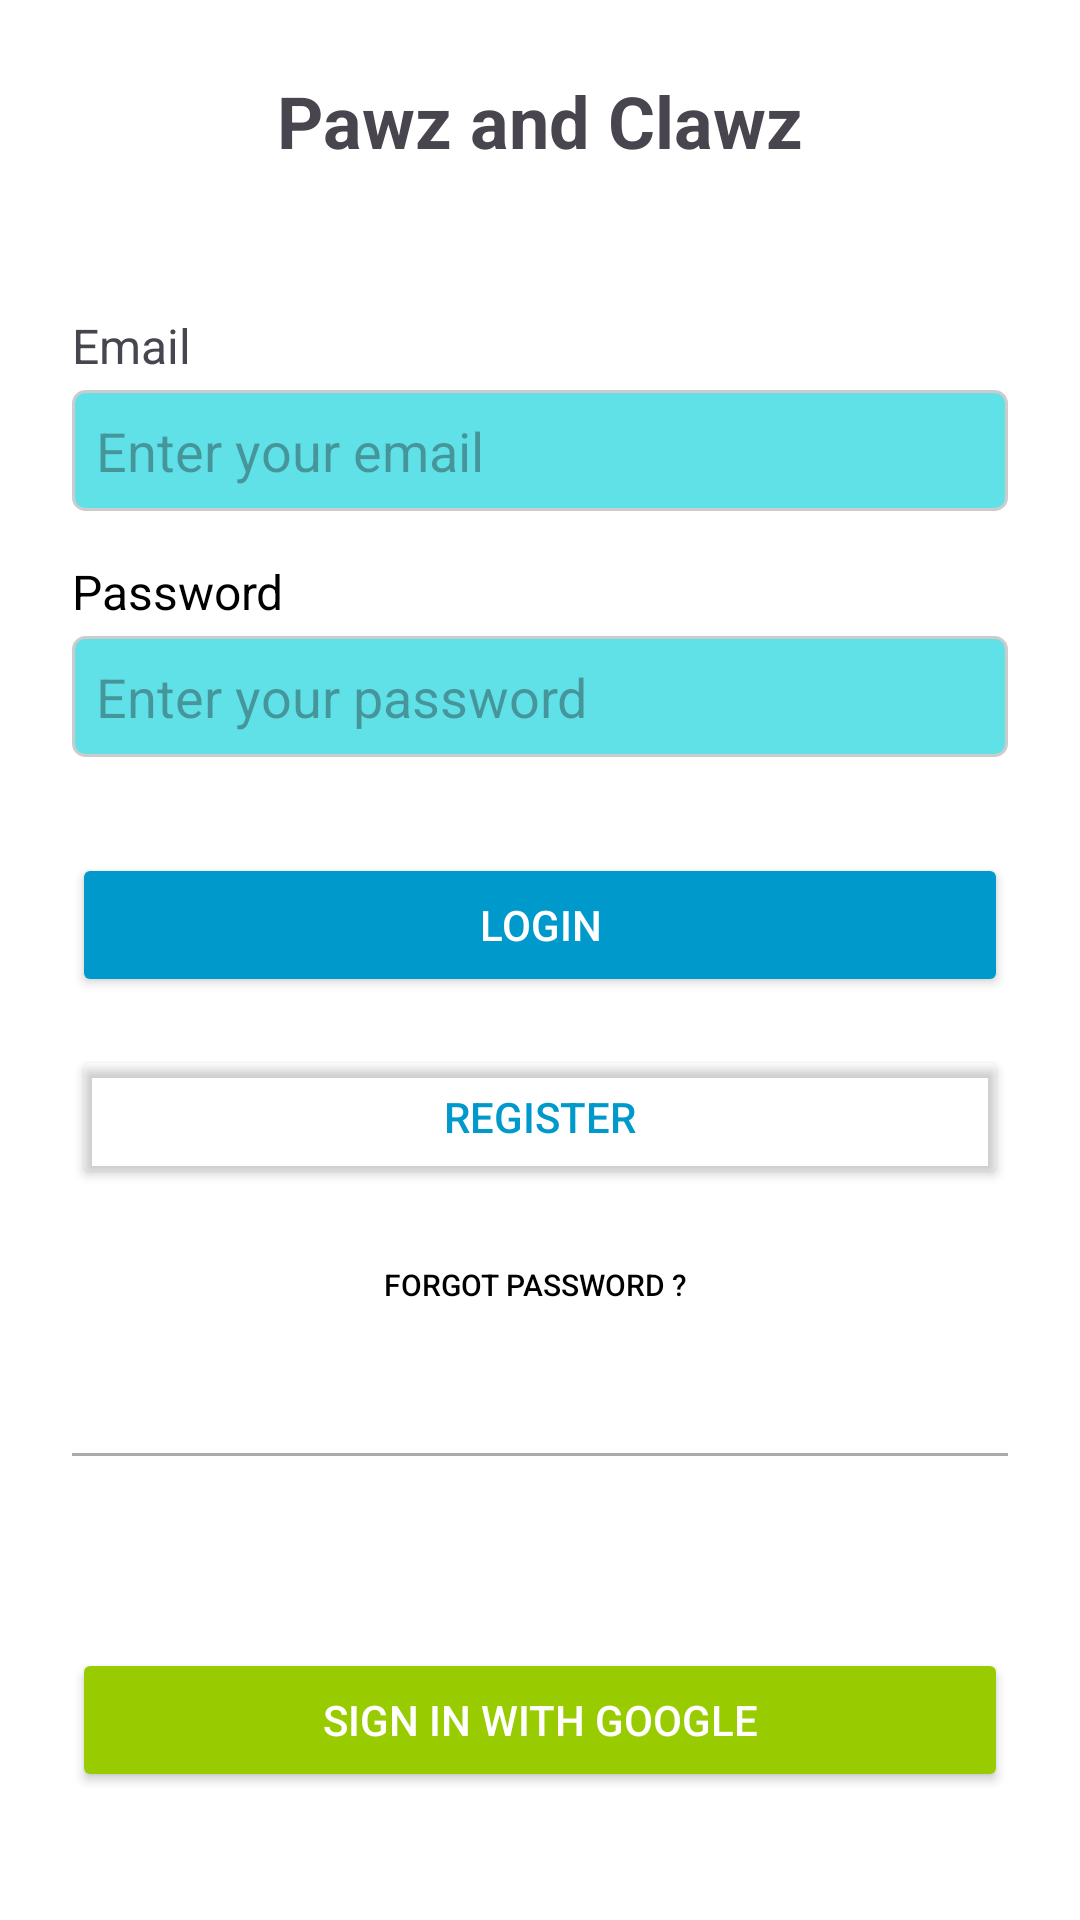

Write the Android layout XML for this screen, with the resource values it uses.
<!-- AndroidManifest.xml: application theme Theme.NewMYAPP -->
<!-- res/layout/activity_login.xml -->
<LinearLayout
    xmlns:android="http://schemas.android.com/apk/res/android"
    android:orientation="vertical"
    android:padding="24dp"
    android:layout_width="match_parent"
    android:layout_height="match_parent"
    android:gravity="center_horizontal"
    android:background="@android:color/white">

    
    <TextView
        android:layout_width="wrap_content"
        android:layout_height="wrap_content"
        android:text="Pawz and Clawz"
        android:textSize="24sp"
        android:textStyle="bold"
        android:layout_marginBottom="48dp" />

    
    <TextView
        android:layout_width="match_parent"
        android:layout_height="wrap_content"
        android:text="Email"
        android:textSize="16sp"
        android:layout_marginBottom="4dp" />

    
    <EditText
        android:id="@+id/editTextEmail"
        android:hint="Enter your email"
        android:inputType="textEmailAddress"
        android:layout_width="match_parent"
        android:layout_height="wrap_content"
        android:background="@drawable/edit_text_background" />

    
    <TextView
        android:layout_width="match_parent"
        android:layout_height="wrap_content"
        android:text="Password"
        android:textSize="16sp"
        android:layout_marginTop="16dp"
        android:layout_marginBottom="4dp"
        android:textColor="#000000" />

    
    <EditText
        android:id="@+id/editTextPassword"
        android:hint="Enter your password"
        android:inputType="textPassword"
        android:layout_width="match_parent"
        android:layout_height="wrap_content"
        android:background="@drawable/edit_text_background" />

    
    <Button
        android:id="@+id/buttonLogin"
        android:text="LOGIN"
        android:layout_width="match_parent"
        android:layout_height="wrap_content"
        android:layout_marginTop="32dp"
        android:backgroundTint="@android:color/holo_blue_dark"
        android:textColor="@android:color/white"
        android:textAllCaps="true" />

    
    <Button
        android:id="@+id/buttonRegister"
        android:text="REGISTER"
        android:layout_width="match_parent"
        android:layout_height="wrap_content"
        android:layout_marginTop="16dp"
        android:backgroundTint="@android:color/transparent"
        android:textColor="@android:color/holo_blue_dark"
        android:textAllCaps="true" />


    <Button
        android:id="@+id/buttonForgotPassword"
        android:layout_width="wrap_content"
        android:layout_height="wrap_content"
        android:text="Forgot Password ? "
        android:background="@android:color/transparent"
        android:textColor="@android:color/black"
        android:padding="0dp"
        android:elevation="0dp"
        android:textSize="10sp"
        android:layout_marginTop="8dp"
        android:textStyle="normal" />




    
    <View
        android:layout_width="match_parent"
        android:layout_height="1dp"
        android:background="@android:color/darker_gray"
        android:layout_marginTop="32dp"
        android:layout_marginBottom="32dp" />

    
    <Button
        android:id="@+id/signInButton"
        android:text="Sign in with Google"
        android:layout_width="match_parent"
        android:layout_height="48dp"
        android:layout_marginTop="32dp"
        android:backgroundTint="@android:color/holo_green_light"
        android:textColor="@android:color/white" />
</LinearLayout>
<!-- resources referenced by this layout -->
<resources>
  <!-- drawable edit_text_background (drawable) -->
  <shape xmlns:android="http://schemas.android.com/apk/res/android">
      <solid android:color="#60e1e7"/> 
      <stroke android:width="1dp" android:color="#CCCCCC"/>
      <corners android:radius="4dp"/>
      <padding android:left="8dp" android:top="8dp" android:right="8dp" android:bottom="8dp"/>
  </shape>
  <style name="Theme.NewMYAPP" parent="Base.Theme.NewMYAPP" />
  <style name="Base.Theme.NewMYAPP" parent="Theme.Material3.DayNight.NoActionBar">
          
          
      </style>
</resources>
